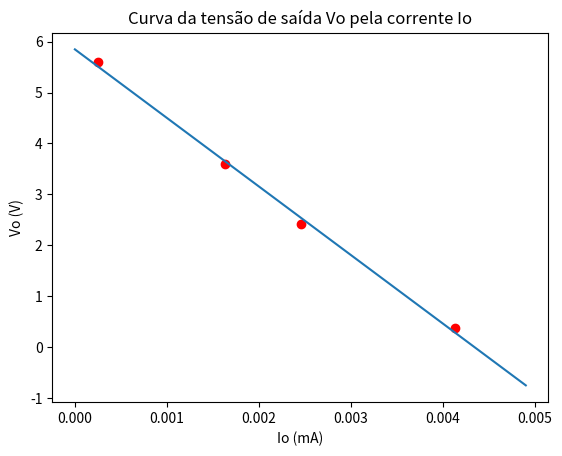

Recreate this plot in Python.
import numpy as np
import matplotlib.pyplot as plt
from scipy import optimize


# Abaixo são definidas duas arrays com os valores medidos.  A
# primeira, RL, contém os valores medidos das resistências de carga
# usadas.  A segunda array, V, contém as tensões medidas em cima de
# cada RL.  As arrays devem ter as mesmas dimensões.
#
# Os valores abaixo são apenas um exemplo.  Você deve apagá-los e
# colocar os valores que você obteve.
RL_med = np.array([92, 980, 2200, 22150])
V_med = np.array([0.38, 2.41, 3.59, 5.6])

# VOCÊ NÃO PRECISA MODIFICAR NADA DO CÓDIGO ALÉM DOS VALORES ACIMA.

# Obtenção da corrente sobre a resistência de carga
I_med = V_med/RL_med

# Geração de um vetor de correntes com mais pontos
I = np.linspace(0, 0.0049)

# Definimos a matriz A e o vetor coluna B como especificado na ficha
# da prática.
#
# O valor de retorno da função lstsq() é uma array cujo primeiro
# elemento é uma outra array com os valores ótimos das incógnitas.
# Comoa ficha da prática menciona, estas incógnitas em nosso caso são
# Vth e Rth.
A, B = np.vstack([np.ones_like(V_med), -V_med/RL_med]).T, V_med
thevenin = np.linalg.lstsq(A, B, rcond=None)[0]

# Imprimimos o resultado
print(f"Vth = {thevenin[0]}")
print(f"Rth = {thevenin[1]}")

# Plotamos a curva da tensão de saída (a tensão em cima de RL) versus
# a corrente da carga.  Além disso, plotamos os valores medidos
# também. Observe que a curva é uma reta descrescente, como era
# esperado, já que a tensão de saída diminui à medida que a corrente
# aumenta devido à queda de tensão no resistor de Thevenin
plt.plot(I, thevenin[0] - thevenin[1]*I)
plt.scatter(I_med, V_med, color="red")
plt.title("Curva da tensão de saída Vo pela corrente Io")
plt.xlabel("Io (mA)")
plt.ylabel("Vo (V)")
plt.show()
